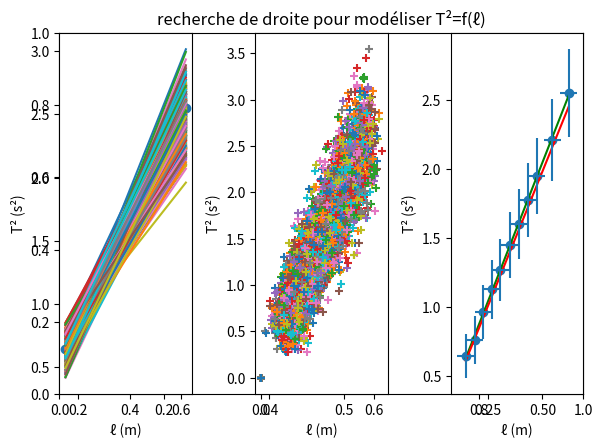

Source code (Python):
import numpy as np
import matplotlib.pyplot as plt

T20=np.array([31.95, 29.75, 27.93, 26.66, 25.31, 24.07, 22.49,
              21.22,19.65, 17.41, 16.06])

L0=np.array([0.620, 0.546, 0.474, 0.433, 0.394, 0.350, 0.308, 0.270,
             0.23, 0.190, 0.15])

N = 400

plt.title("recherche de droite pour modéliser T²=f(ℓ)")
ax1 = plt.subplot(1, 3, 1) # droites
ax2 = plt.subplot(1, 3, 2) # points aléatoires
ax3 = plt.subplot(1, 3, 3) # courbe avec les points

card=len(T20)
uT=[0.10]*card
uL0=[0.04]*card

T2=[ (x / 20.) ** 2 for x in T20] # calcul de T²
uT2=[ 2. * (t / 20.) * u_t for t, u_t in zip(T20, uT)] # calcul de u(T²)

# Les droites sont de la forme y = ax + b

a_vals = [] # coefficients directeurs
b_vals = [] # ordonnées à l'origine

ax1.scatter(L0, T2)
ax2.scatter(L0, T2)
ax3.scatter(L0, T2)

for k in range(N):
    # le point (T = 0, ℓ = 0) est toujours présent
    courbe_t2 = [0]
    courbe_l = [0]

    for i in range(card):
        t2 = T2[i]
        u_t2 = uT2[i]
        l = L0[i]
        u_l = uL0[i]

        # on choisit un point aléatoire aux coordonées (t₁², ℓ₁)
        t2_1 = np.random.normal(t2, u_t2)
        l_1 = np.random.normal(l, u_l)

        courbe_t2.append(t2_1)
        courbe_l.append(l_1)

    # régression linéaire
    a, b = [ float(x) for x in np.polyfit(courbe_l, courbe_t2, 1) ]
    ax2.scatter(courbe_l, courbe_t2, marker="+") # on affiche les points sur graph2
    ax1.plot(L0, a * L0 + b) # et la courbe sur graph1

    a_vals.append(a)
    b_vals.append(b)

# régression linéaire sans prendre en compte les incertitudes
p = np.polyfit(L0,T2,1)
a=float(p[0])
b=float(p[1])

ax3.plot(L0, a*L0+b, color="green")

# calcul des valeurs moyennes et des incertitudes
ma = np.mean(a_vals)
mb = np.mean(b_vals)

ua = np.std(a_vals, ddof=1)
ub = np.std(b_vals, ddof=1)

ax3.plot(L0, ma*L0+b, color="red")

print(f"a = {ma:0.4} ± {ua:0.4}")
print(f"b = {mb:0.4} ± {ub:0.4}")

# calcul de la valeur de g et son incertitude

g = 1 / (a / (np.pi**2 * 4))
ug = (2*np.pi/a)**2 * ua
print(f"g = {g:0.4} ± {ug:0.4}")

ax3.errorbar(L0, T2, uT2, uL0, fmt='none')

ax1.set_xlabel("ℓ (m)")
ax1.set_ylabel("T² (s²)")
ax2.set_xlabel("ℓ (m)")
ax2.set_ylabel("T² (s²)")
ax3.set_xlabel("ℓ (m)")
ax3.set_ylabel("T² (s²)")

plt.tight_layout(pad=1.0)
plt.show()
